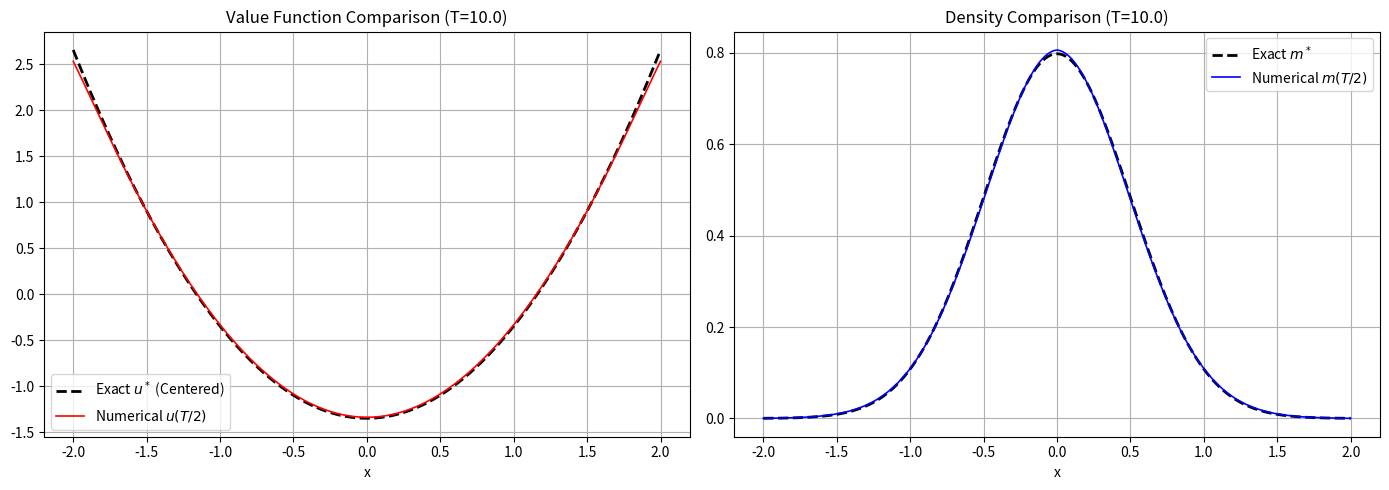

This figure's Python source:
import numpy as np
import scipy.sparse as sp
import scipy.sparse.linalg as spla
import matplotlib.pyplot as plt
from mpl_toolkits.mplot3d import Axes3D
import time

# ==========================================
# SECTION 1: PARAMETERS AND GRID DISCRETIZATION
# ==========================================

# --- Physics Parameters ---
mu = 0.0                 # Analytical center
sigma = 1.0              # Noise Coefficient
nu = 0.5 * sigma**2      # Viscosity coefficient

# --- Spatial and Temporal Grid ---
width = 2.0              
xmin, xmax = mu - width, mu + width # Spatial domain boundaries
T  = 10.0                # Total time horizon
Nx = 200                 # Number of spatial intervals
Nt = 200                 # Number of temporal intervals

# --- Picard and Newton Iteration Parameters ---
PICARD_MAX_ITER = 100    # Maximum number of outer HJB-FP coupling iterations 
PICARD_TOL = 1e-6        # Convergence tolerance for the outer Picard loop
DAMPING = 0.8            # Damping parameter (0 < DAMPING <= 1). 1 corresponds to no damping.

NEWTON_MAX_ITER = 20     # Maximum Newton iterations for the backward HJB solves
NEWTON_TOL = 1e-9        # Convergence tolerance for the backward Newton solver

# --- Derived Quantities ---
L  = xmax - xmin         # Length of the spatial domain
Dx = L / Nx              # Spatial step size
dt = T / Nt              # Temporal step size
x  = np.linspace(xmin, xmax, Nx + 1) # Computational grid points (Dirichlet)
num_x = x.size
norm_const = np.sqrt(Dx * dt)

# --- Saved File Names ---
history_filename = f"newton-type2-history_ergodic1d_T{T}_nu{nu}.txt"
plot_snapshot_filename = f"ergodic1d_spatial_snapshots_T{T}_nu{nu}.png"

# ==========================================
# SECTION 2: PHYSICS DEFINITIONS (INCLUDING HAMILTONIAN) & EXACT SOLUTION
# ==========================================

s_sq_star = (sigma**4) / 4.0
eta_star = 1.0 / (sigma**2)
lam = -1.0 + 0.5 * np.log(2.0 / (np.pi * sigma**4))

avg_quad = (width**2 / 3.0) + mu**2
omega_star = -eta_star * avg_quad

def get_exact_m(x_vals):
    m = (1.0 / np.sqrt(2.0 * np.pi * s_sq_star)) * np.exp(-(x_vals - mu)**2 / (2.0 * s_sq_star))
    return m / (np.sum(m) * Dx)

def get_exact_u(x_vals):
    return eta_star * (x_vals - mu)**2 + omega_star

m_star = get_exact_m(x)
u_star = get_exact_u(x)

# --- CENTER THE EXACT SOLUTION ---
u_star -= np.mean(u_star)

m_bnd_val = m_star[0]
u_bnd_val = u_star[0]

# Initial/Terminal Conditions
m0 = np.full(num_x, m_bnd_val)
uT = np.full(num_x, u_bnd_val)

def compute_f(m_dist):
    m_safe = np.maximum(m_dist, 1e-15)
    return -np.log(m_safe)

def discrete_Hamiltonian(dp, dm):
    return 0.5 * np.minimum(dp, 0)**2 + 0.5 * np.maximum(dm, 0)**2

def dH_dp(p):
    return p

# ==========================================
# SECTION 3: DISCRETE OPERATORS
# ==========================================

I = sp.eye(num_x)

# Forward Difference Matrix (D+) - Dirichlet
data_p = np.array([-np.ones(num_x), np.ones(num_x)])
D_plus = sp.spdiags(data_p, [0, 1], num_x, num_x).tolil()
D_plus[num_x-1, :] = 0 
D_plus = D_plus.tocsr() / Dx

# Backward Difference Matrix (D-) - Dirichlet
data_m = np.array([-np.ones(num_x), np.ones(num_x)])
D_minus = sp.spdiags(data_m, [-1, 0], num_x, num_x).tolil()
D_minus[0, :] = 0 
D_minus = D_minus.tocsr() / Dx

# Laplacian Matrix
Laplacian = D_plus @ D_minus

# ==========================================
# SECTION 4: HJB AND FP SOLVERS
# ==========================================

def solve_hjb_backward(M_flow):
    U = np.zeros((Nt + 1, num_x))
    U[Nt] = uT

    A_diff = I - dt * nu * Laplacian
    A_diff = A_diff.tolil()
    A_diff[0, :], A_diff[0, 0] = 0.0, 1.0
    A_diff[-1, :], A_diff[-1, -1] = 0.0, 1.0
    A_diff = A_diff.tocsr()
    
    total_newton = 0
    for n in range(Nt - 1, -1, -1):
        u_next = U[n+1]
        u_curr = u_next.copy()
        f_val = compute_f(M_flow[n])
        
        for _ in range(NEWTON_MAX_ITER):
            total_newton += 1
            dp, dm = D_plus @ u_curr, D_minus @ u_curr

            H_val = discrete_Hamiltonian(dp, dm)
            F = A_diff @ u_curr + dt * (lam + H_val - f_val) - u_next
            F[0] = u_curr[0] - u_bnd_val
            F[-1] = u_curr[-1] - u_bnd_val

            if np.linalg.norm(F, np.inf) < NEWTON_TOL: break

            p_min, p_max = np.minimum(dp, 0), np.maximum(dm, 0)
            dH_dU = sp.diags(p_min) @ D_plus + sp.diags(p_max) @ D_minus
            
            J = A_diff + dt * dH_dU
            J = J.tolil()
            J[0, :], J[0, 0] = 0.0, 1.0
            J[-1, :], J[-1, -1] = 0.0, 1.0
          
            u_curr -= spla.spsolve(J.tocsr(), F)
            
        u_curr -= np.mean(u_curr)
        U[n] = u_curr
    return U, total_newton

def solve_fp_forward(U_flow):
    M = np.zeros((Nt + 1, num_x))
    M[0] = m0
    
    for n in range(Nt):
        m_curr, u_curr = M[n], U_flow[n]
        
        dp, dm = D_plus @ u_curr, D_minus @ u_curr
        grad_u = (dp + dm) / 2.0 
        v = -dH_dp(grad_u) 
        
        v_pos, v_neg = np.maximum(v, 0), np.minimum(v, 0)
        Adv_Op = D_minus @ sp.diags(v_pos) + D_plus @ sp.diags(v_neg)
        
        A = (I - dt * nu * Laplacian + dt * Adv_Op).tolil()
        A[0, :], A[0, 0] = 0.0, 1.0      
        A[-1, :], A[-1, -1] = 0.0, 1.0
        
        rhs = m_curr.copy()
        rhs[0], rhs[-1] = m_bnd_val, m_bnd_val
        
        M[n+1] = spla.spsolve(A.tocsr(), rhs)
        M[n+1] = np.maximum(M[n+1], 1e-15)
        M[n+1] /= (np.sum(M[n+1]) * Dx)
        
    return M

# ==========================================
# SECTION 5: DAMPED PICARD ITERATION
# ==========================================

start_time_total = time.time()
with open(history_filename, "w") as f:
    header = (
        f"{'='*118}\n"
        f"   ERGODIC MFG EXAMPLE (NEWTON TYPE 2: NEWTON-PICARD)\n"
        f"{'='*118}\n"
        f"Parameters:\n"
        f"  xmin = {xmin}, xmax = {xmax}\n"
        f"  T    = {T}, Nx = {Nx}, Nt = {Nt}\n"
        f"  sigma = {sigma}, nu = {nu}, mu = {mu}, lambda = {lam:.6f}\n"
        f"Solver Parameters:\n"
        f"  PICARD_MAX_ITER = {PICARD_MAX_ITER}, PICARD_TOL = {PICARD_TOL}\n"
        f"  DAMPING = {DAMPING}\n"
        f"  NEWTON_MAX_ITER = {NEWTON_MAX_ITER}, NEWTON_TOL = {NEWTON_TOL}\n"
        f"Grid Info:\n"
        f"  dt = {dt:.6f}, dx = {Dx:.6f}\n"
        f"{'-'*118}\n"
        f"{'Iter':<5} | {'Abs Err U':<12} | {'Rel Err U':<12} | {'Abs Err M':<12} | {'Rel Err M':<12} | {'Newton It':<10} | {'Time (s)':<10}\n"
        f"{'-'*118}\n"
    )
    print(header, end='')
    f.write(header)

    M_flow = np.zeros((Nt + 1, num_x))
    M_flow[0] = m0.copy()
    A_init = (I - dt * nu * Laplacian).tolil()
    A_init[0, :], A_init[0, 0] = 0.0, 1.0; A_init[-1, :], A_init[-1, -1] = 0.0, 1.0
    for n in range(Nt):
        rhs = M_flow[n].copy(); rhs[0], rhs[-1] = m_bnd_val, m_bnd_val
        M_flow[n+1] = spla.spsolve(A_init.tocsr(), rhs)
        M_flow[n+1] = np.maximum(M_flow[n+1], 1e-15)
        M_flow[n+1] /= (np.sum(M_flow[n+1]) * Dx)

    U_flow = np.zeros((Nt + 1, num_x))

    for k in range(1, PICARD_MAX_ITER + 1):
        step_start = time.time()

        U_cand, n_it = solve_hjb_backward(M_flow)
        U_flow_new = DAMPING * U_cand + (1 - DAMPING) * U_flow
        M_cand = solve_fp_forward(U_flow_new)
        M_flow_new = DAMPING * M_cand + (1 - DAMPING) * M_flow
        
        abs_err_u = np.linalg.norm(U_flow_new - U_flow, 2) * norm_const
        rel_err_u = abs_err_u / (np.linalg.norm(U_flow_new, 2) + 1e-12)
        abs_err_m = np.linalg.norm(M_flow_new - M_flow, 2) * norm_const
        rel_err_m = abs_err_m / (np.linalg.norm(M_flow_new, 2) + 1e-12)

        step_time = time.time() - step_start
        
        log_str = f"{k:<5} | {abs_err_u:.4e}   | {rel_err_u:.4e}   | {abs_err_m:.4e}   | {rel_err_m:.4e}   | {n_it:<10} | {step_time:.4f}"
        print(log_str)
        f.write(log_str + "\n")
        
        U_flow, M_flow = U_flow_new, M_flow_new
        if rel_err_u < PICARD_TOL and rel_err_m < PICARD_TOL:
            conv_msg = f"{'-'*118}\nCONVERGED at nu={nu} in {k} iterations.\n"
            print(conv_msg)
            f.write(conv_msg)
            break
            
    total_time = time.time() - start_time_total
    time_msg = f"Total Execution Time: {total_time:.4f} seconds.\n"
    print(time_msg)
    f.write(time_msg)

# ==========================================
# SECTION 6: VISUALIZATION
# ==========================================

idx_mid = Nt // 2
fig2 = plt.figure(figsize=(14, 5))

plt.subplot(1, 2, 1)
plt.plot(x, u_star, 'k--', linewidth=2, label='Exact $u^*$ (Centered)')
plt.plot(x, U_flow[idx_mid], 'r-', linewidth=1.2, label=f'Numerical $u(T/2)$')
plt.title(f'Value Function Comparison (T={T})')
plt.xlabel('x'); plt.legend(); plt.grid(True)

plt.subplot(1, 2, 2)
plt.plot(x, m_star, 'k--', linewidth=2, label='Exact $m^*$')
plt.plot(x, M_flow[idx_mid], 'b-', linewidth=1.2, label=f'Numerical $m(T/2)$')
plt.title(f'Density Comparison (T={T})')
plt.xlabel('x')
plt.yticks([0.0, 0.2, 0.4, 0.6, 0.8])  # --- ADDED THIS LINE ---
plt.legend()
plt.grid(True)

plt.tight_layout(); plt.savefig(plot_snapshot_filename); plt.close(fig2)

# Save with mean subtraction for both to ensure they overlap perfectly
u_num_mid = U_flow[Nt // 2, :]
np.savetxt("ergodic_value_comparison.dat", np.column_stack((
    x, 
    u_star - np.mean(u_star), 
    u_num_mid - np.mean(u_num_mid)
)))
np.savetxt("ergodic_density_comparison.dat", np.column_stack((x, m_star, M_flow[Nt // 2, :])))
